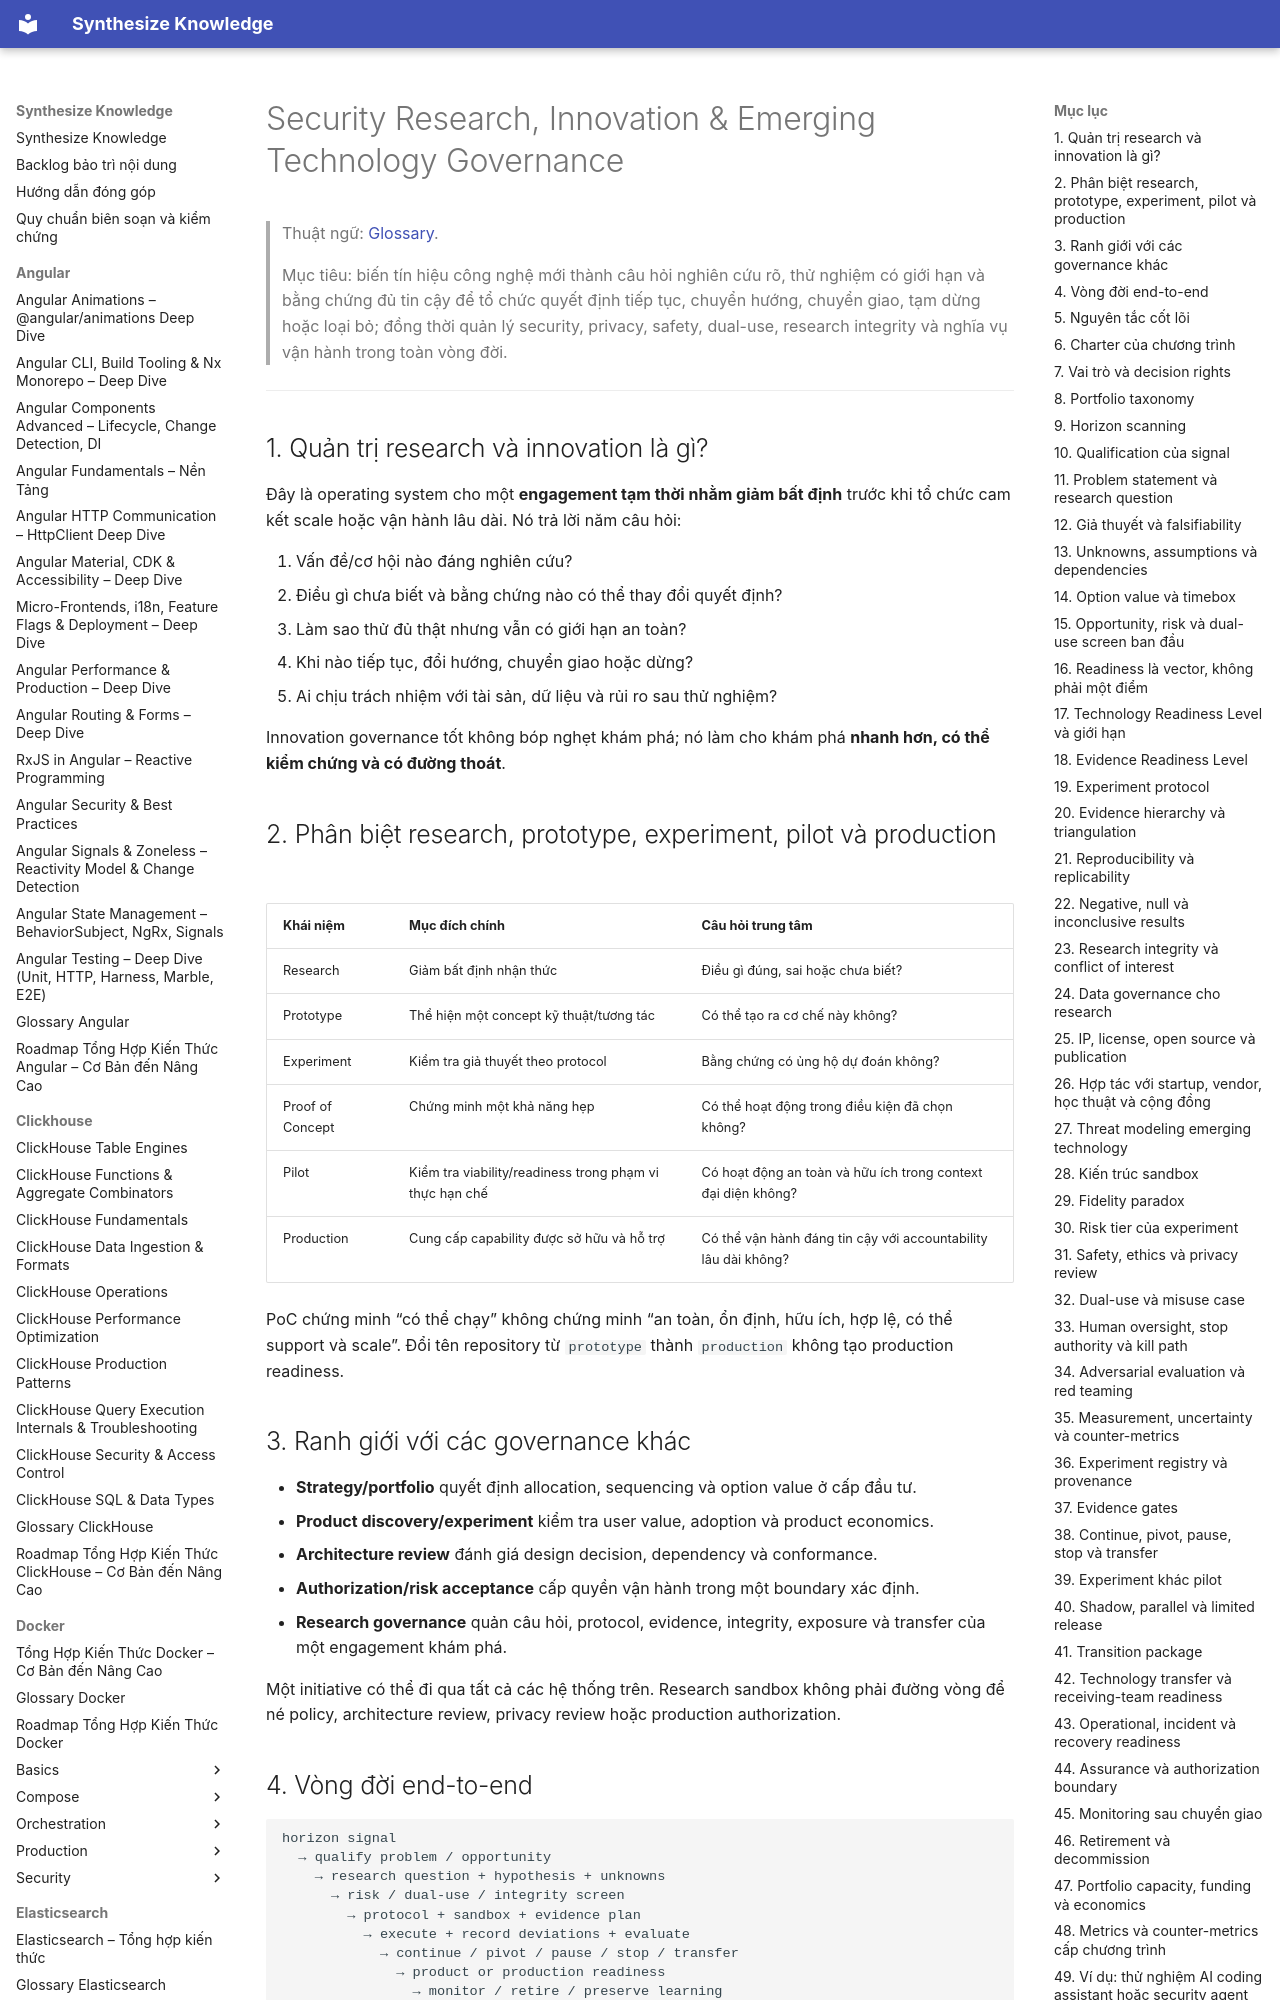

repository: hieutran2811/synthesize_knowledge · page: security/program/security_research_innovation_emerging_technology_governance/index.html · generator: mkdocs

---
title: "Security Research, Innovation & Emerging Technology Governance"
topic: security
level: mixed
review_status: needs_review
content_updated: 2026-08-03
last_verified: null
version_scope: "unspecified"
source_count: 9
---
# Security Research, Innovation & Emerging Technology Governance

> Thuật ngữ: [Glossary](../glossary.md).

> Mục tiêu: biến tín hiệu công nghệ mới thành câu hỏi nghiên cứu rõ, thử nghiệm có giới hạn và bằng chứng đủ tin cậy
> để tổ chức quyết định tiếp tục, chuyển hướng, chuyển giao, tạm dừng hoặc loại bỏ; đồng thời quản lý security,
> privacy, safety, dual-use, research integrity và nghĩa vụ vận hành trong toàn vòng đời.

---

## 1. Quản trị research và innovation là gì?

Đây là operating system cho một **engagement tạm thời nhằm giảm bất định** trước khi tổ chức cam kết scale hoặc vận hành lâu dài.
Nó trả lời năm câu hỏi:

1. Vấn đề/cơ hội nào đáng nghiên cứu?
2. Điều gì chưa biết và bằng chứng nào có thể thay đổi quyết định?
3. Làm sao thử đủ thật nhưng vẫn có giới hạn an toàn?
4. Khi nào tiếp tục, đổi hướng, chuyển giao hoặc dừng?
5. Ai chịu trách nhiệm với tài sản, dữ liệu và rủi ro sau thử nghiệm?

Innovation governance tốt không bóp nghẹt khám phá; nó làm cho khám phá **nhanh hơn, có thể kiểm chứng và có đường thoát**.

## 2. Phân biệt research, prototype, experiment, pilot và production

| Khái niệm | Mục đích chính | Câu hỏi trung tâm |
|---|---|---|
| Research | Giảm bất định nhận thức | Điều gì đúng, sai hoặc chưa biết? |
| Prototype | Thể hiện một concept kỹ thuật/tương tác | Có thể tạo ra cơ chế này không? |
| Experiment | Kiểm tra giả thuyết theo protocol | Bằng chứng có ủng hộ dự đoán không? |
| Proof of Concept | Chứng minh một khả năng hẹp | Có thể hoạt động trong điều kiện đã chọn không? |
| Pilot | Kiểm tra viability/readiness trong phạm vi thực hạn chế | Có hoạt động an toàn và hữu ích trong context đại diện không? |
| Production | Cung cấp capability được sở hữu và hỗ trợ | Có thể vận hành đáng tin cậy với accountability lâu dài không? |

PoC chứng minh “có thể chạy” không chứng minh “an toàn, ổn định, hữu ích, hợp lệ, có thể support và scale”. Đổi tên repository
từ `prototype` thành `production` không tạo production readiness.
